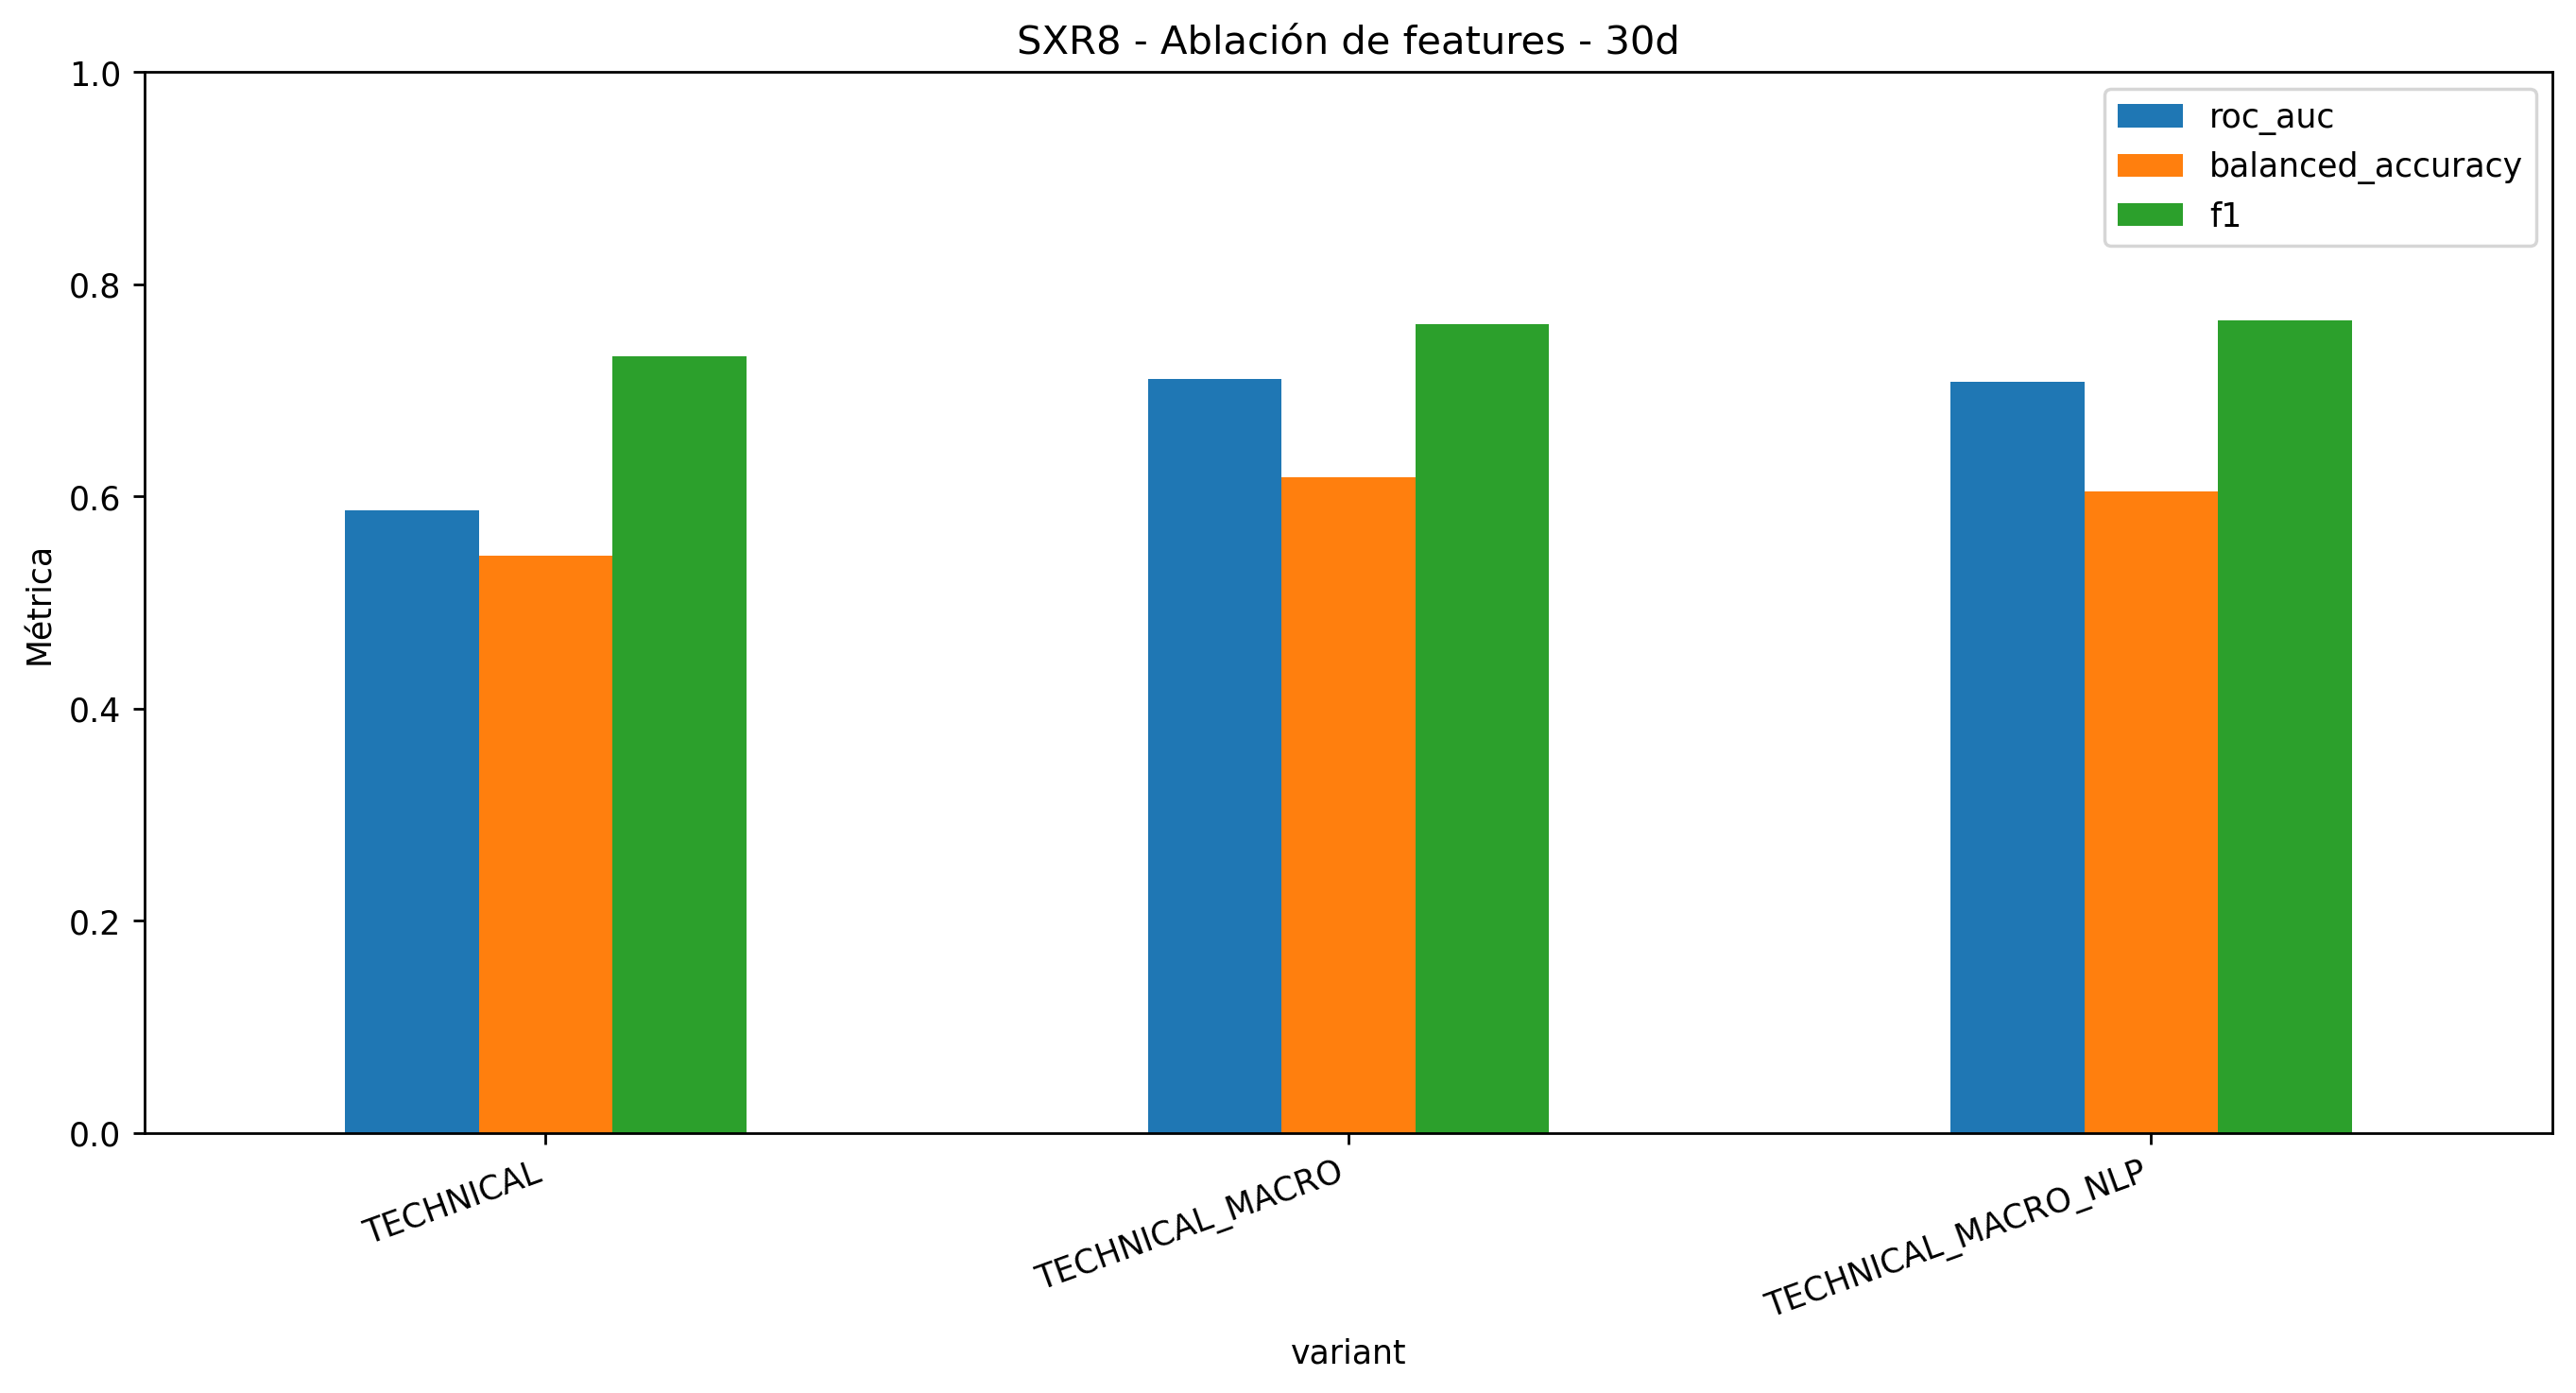

The table this chart was drawn from, first rows:
accuracy, balanced_accuracy, precision, recall, f1, roc_auc, log_loss, brier, positive_rate, variant, model, n_features, strategy_total_return, strategy_sharpe, strategy_max_drawdown, market_exposure
0.6219, 0.5444, 0.7082, 0.7576, 0.7321, 0.5874, 0.6395, 0.226, 0.6818, TECHNICAL, CLASSICAL_ENSEMBLE, 42, 0.2494, 0.9929, -0.1551, 0.5331
0.6736, 0.6186, 0.756, 0.7697, 0.7628, 0.7104, 0.5705, 0.1954, 0.6818, TECHNICAL_MACRO, CLASSICAL_ENSEMBLE, 58, 0.2835, 1.1, -0.1551, 0.5041
0.6715, 0.605, 0.745, 0.7879, 0.7658, 0.7083, 0.5759, 0.1965, 0.6818, TECHNICAL_MACRO_NLP, CLASSICAL_ENSEMBLE, 110, 0.1776, 0.7, -0.1729, 0.531
